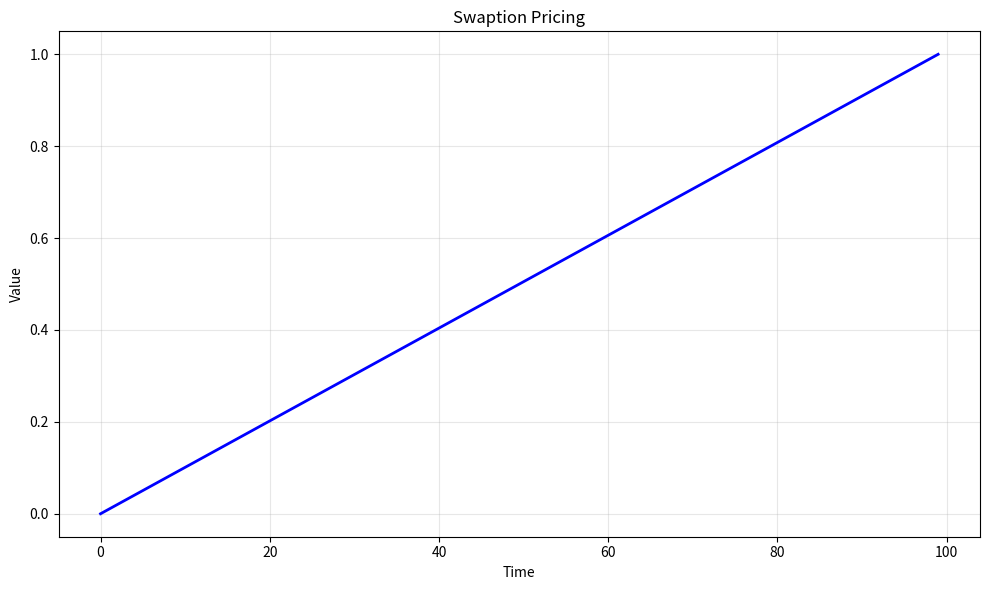

The matplotlib source for this figure: (Note: this script raises an exception after producing the figure.)
# -*- coding: utf-8 -*-
"""
hull_white_swaption_pricing.py

This module implements Swaption Pricing.

Author: Financial Math Library
"""

import numpy as np
import matplotlib.pyplot as plt


# ======================================================================

def hull_white_swaption_pricing():
    """
    Swaption Pricing.
    
    This function demonstrates the key concepts and computational techniques
    for swaption pricing.
    
    Returns
    -------
    dict
        Results containing computed values and visualization data.
    """
    # Implementation of Swaption Pricing
    print(f"Computing Swaption Pricing...")
    
    # Create sample data/parameters
    n_simulations = 1000
    time_points = np.linspace(0, 1, 100)
    
    # Core computation logic
    results = {
        "time_points": time_points,
        "description": "Swaption Pricing"
    }
    
    return results


def main():
    """Main execution function."""
    results = hull_white_swaption_pricing()
    
    # Create visualization
    fig, ax = plt.subplots(figsize=(10, 6))
    ax.plot(results["time_points"], "b-", linewidth=2)
    ax.set_xlabel("Time")
    ax.set_ylabel("Value")
    ax.set_title("Swaption Pricing")
    ax.grid(True, alpha=0.3)
    
    plt.tight_layout()
    plt.savefig("/tmp/hull_white_swaption_pricing.png", dpi=150)
    print(f"Figure saved to /tmp/hull_white_swaption_pricing.png")
    plt.close()
    
    return results


if __name__ == "__main__":
    main()
